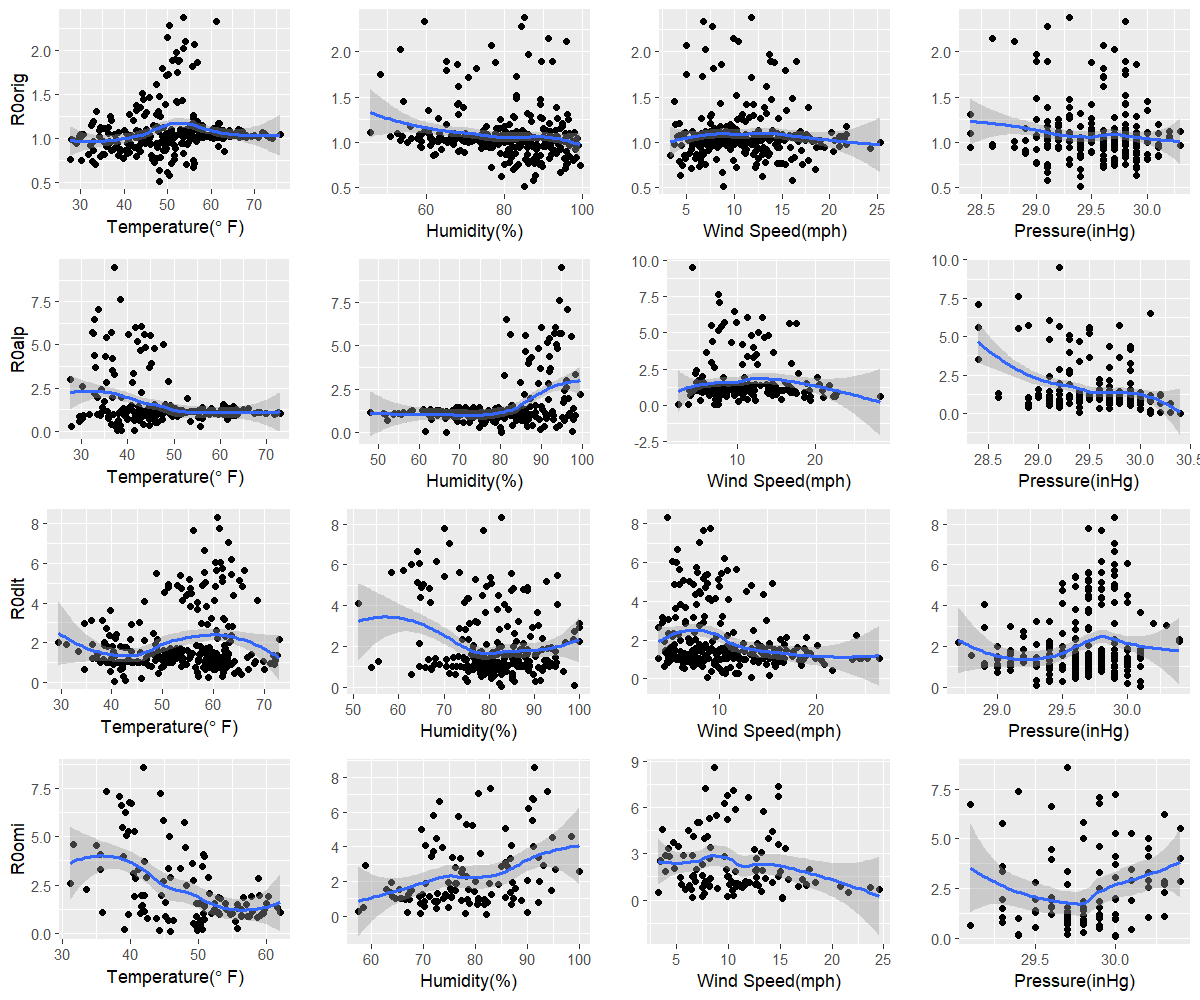

Source data for this figure (header and first rows):
orig, 48.1, 85.2, 8.9, 29.4
alp, 38.7, 66.8, 7.5, 30.1
dlt, 40.5, 82.7, 13.3, 30.1
omi, 45.9, 82.2, 15.2, 30
